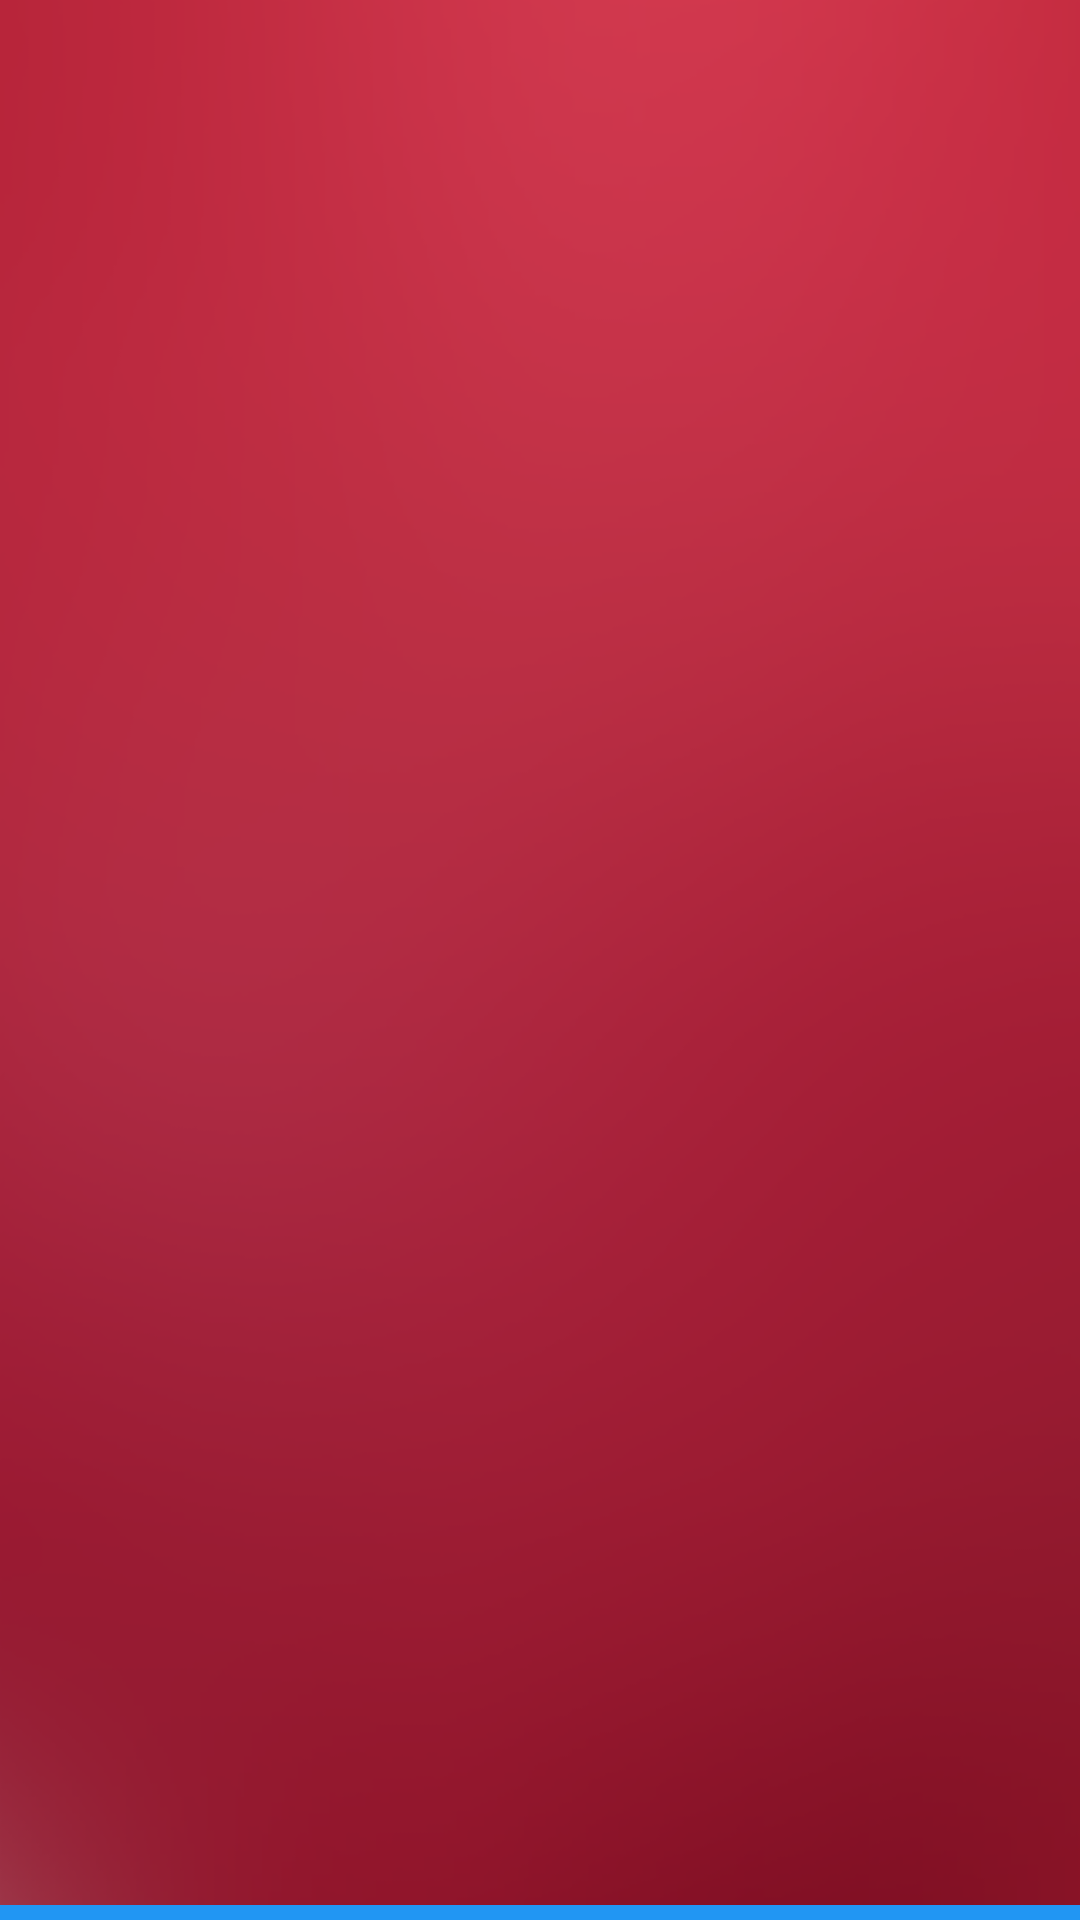

The Android layout XML behind this screen, and the referenced resources:
<!-- AndroidManifest.xml: application theme AppTheme -->
<!-- res/layout/mainact.xml -->
<android.support.v4.widget.DrawerLayout xmlns:android="http://schemas.android.com/apk/res/android"
    android:id="@+id/drawer_layout"
    android:layout_width="match_parent"
    android:layout_height="match_parent"
    android:background="@drawable/appbackground">


    

    <FrameLayout
        android:id="@+id/content_frame"
        android:layout_width="match_parent"
        android:layout_height="match_parent">

        <View
            android:id="@+id/connectionstatus"
            android:layout_width="match_parent"
            android:layout_height="05dp"
            android:layout_gravity="center_horizontal|bottom"
            android:background="@color/stscolor" />
    </FrameLayout>
    
    <RelativeLayout
        android:id="@+id/drawerPane"
        android:layout_width="280dp"
        android:layout_height="match_parent"
        android:layout_gravity="start">

        

        <RelativeLayout
            android:id="@+id/profileBox"
            android:layout_width="match_parent"
            android:layout_height="100dp"
            android:background="@color/drawerbox"
            android:padding="8dp">

            <ImageView
                android:id="@+id/avatar"
                android:layout_width="50dp"
                android:layout_height="50dp"
                android:layout_marginTop="15dp"
                android:src="@drawable/drawer" />

            <LinearLayout
                android:layout_width="wrap_content"
                android:layout_height="42dp"
                android:layout_centerVertical="true"
                android:layout_marginLeft="15dp"
                android:layout_toRightOf="@+id/avatar"
                android:orientation="vertical">

                <TextView
                    android:id="@+id/userName"
                    android:layout_width="wrap_content"
                    android:layout_height="wrap_content"
                    android:text="Tah"
                    android:textColor="#fff"
                    android:textSize="16sp"
                    android:textStyle="bold" />

                <TextView
                    android:id="@+id/desc"
                    android:layout_width="wrap_content"
                    android:layout_height="wrap_content"
                    android:layout_gravity="bottom"
                    android:layout_marginTop="4dp"
                    android:text="xxxxxxxx"
                    android:textColor="#fff"
                    android:textSize="12sp" />
            </LinearLayout>
        </RelativeLayout>

        

        <ListView
            android:id="@+id/left_drawer"
            android:layout_width="280dp"
            android:layout_height="match_parent"
            android:layout_below="@+id/profileBox"
            android:layout_gravity="start"
            android:background="#ffffff"
            android:choiceMode="singleChoice"
            android:divider="@android:color/transparent"
            android:dividerHeight="0dp" />

    </RelativeLayout>

</android.support.v4.widget.DrawerLayout>
<!-- resources referenced by this layout -->
<resources>
  <color name="drawerbox">#942A3E</color>
  <color name="stscolor">#2196f3</color>
  <!-- drawable appbackground: png bitmap (drawable-mdpi, 106936 bytes) -->
  <!-- drawable drawer: png bitmap (drawable-mdpi, 5099 bytes) -->
  <style name="AppTheme" parent="Theme.AppCompat.Light.DarkActionBar">
     
      
      <item name="android:activatedBackgroundIndicator">@drawable/drawerselector</item>
      </style>
  <!-- drawable drawerselector (drawable) -->
  <?xml version="1.0" encoding="utf-8"?>
  <selector xmlns:android="http://schemas.android.com/apk/res/android">
      <item android:state_activated="true" android:drawable="@color/drawertoselect" />
      <item android:state_checked="true" android:drawable="@color/drawertoselect"/>
      <item android:state_pressed="true" android:drawable="@color/drawertoselect" />
      <item android:drawable="@android:color/transparent" />
  </selector>
  <color name="drawertoselect">#ffebee</color>
</resources>
